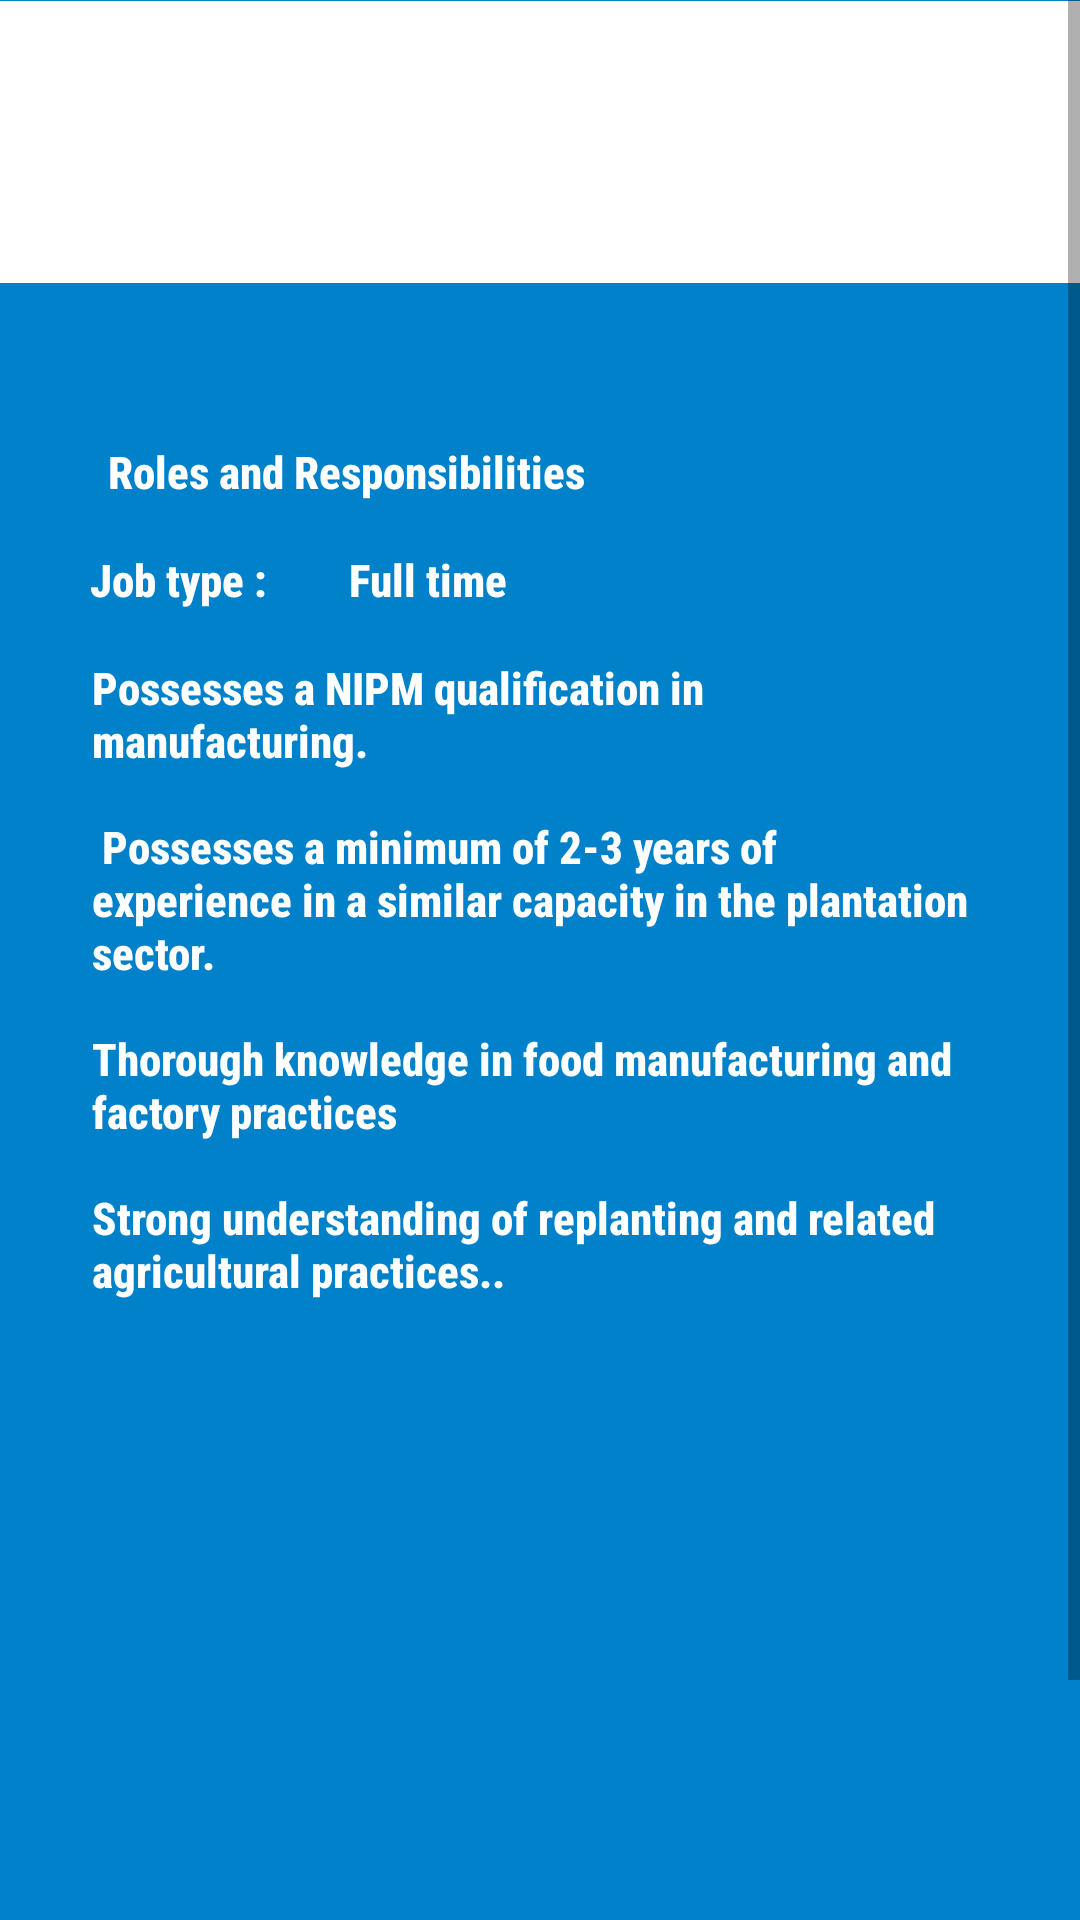

Reconstruct the res/layout file that produces this screen, plus the resources it refers to.
<!-- AndroidManifest.xml: application theme Theme.Empowerize -->
<!-- res/layout/activity_delete_job.xml -->
<?xml version="1.0" encoding="utf-8"?>
<ScrollView xmlns:android="http://schemas.android.com/apk/res/android"
    xmlns:app="http://schemas.android.com/apk/res-auto"
    xmlns:tools="http://schemas.android.com/tools"
    android:layout_width="match_parent"
    android:layout_height="match_parent"
    tools:context=".add_job_2">
<androidx.constraintlayout.widget.ConstraintLayout xmlns:android="http://schemas.android.com/apk/res/android"
    xmlns:app="http://schemas.android.com/apk/res-auto"
    xmlns:tools="http://schemas.android.com/tools"
    android:layout_width="match_parent"
    android:layout_height="match_parent"
    android:background="@color/blue"
    tools:context=".delete_job">

    <TextView
        android:id="@+id/vacancy_edit_shape"
        android:layout_width="411dp"
        android:layout_height="94dp"
        android:layout_marginBottom="637dp"
        android:background="@drawable/white_shape"
        app:layout_constraintBottom_toBottomOf="parent"
        app:layout_constraintEnd_toEndOf="parent"
        app:layout_constraintStart_toStartOf="parent"
        app:layout_constraintTop_toTopOf="parent" />

    <TextView
        android:id="@+id/edit_vacancy_jpo_type_box"
        android:layout_width="340dp"
        android:layout_height="491dp"
        android:background="@drawable/input_bg"
        app:layout_constraintBottom_toBottomOf="parent"
        app:layout_constraintEnd_toEndOf="parent"
        app:layout_constraintHorizontal_bias="0.492"
        app:layout_constraintStart_toStartOf="parent"
        app:layout_constraintTop_toBottomOf="@+id/vacancy_edit_shape"
        app:layout_constraintVertical_bias="0.178" />

    <Button
        android:id="@+id/delete_button"
        android:layout_width="127dp"
        android:layout_height="52dp"
        android:layout_marginStart="248dp"
        android:layout_marginTop="642dp"
        android:layout_marginEnd="36dp"
        android:layout_marginBottom="37dp"
        android:background="@drawable/custom_button"
        android:text="@string/delete"
        android:fontFamily="sans-serif-condensed-medium"
        android:textColor="@color/blue"
        android:textSize="20sp"
        app:layout_constraintBottom_toBottomOf="parent"
        app:layout_constraintEnd_toEndOf="parent"
        app:layout_constraintStart_toStartOf="parent"
        app:layout_constraintTop_toTopOf="parent" />


    <TextView
        android:id="@+id/roles_and_res_text"
        android:layout_width="wrap_content"
        android:layout_height="wrap_content"
        android:layout_marginStart="55dp"
        android:layout_marginTop="147dp"
        android:layout_marginEnd="184dp"
        android:layout_marginBottom="564dp"
        android:text="@string/roles_and_responsibilites"
        android:fontFamily="sans-serif-condensed-medium"
        android:textColor="@color/white"
        android:textSize="15sp"
        android:textStyle="bold"
        app:layout_constraintBottom_toBottomOf="parent"
        app:layout_constraintEnd_toEndOf="parent"
        app:layout_constraintStart_toStartOf="parent"
        app:layout_constraintTop_toTopOf="parent"
        app:layout_constraintVertical_bias="1.0" />

    <TextView
        android:id="@+id/job_type_text"
        android:layout_width="wrap_content"
        android:layout_height="wrap_content"
        android:layout_marginStart="56dp"
        android:layout_marginTop="183dp"
        android:layout_marginEnd="297dp"
        android:layout_marginBottom="528dp"
        android:text="@string/job_type"
        android:fontFamily="sans-serif-condensed-medium"
        android:textColor="@color/white"
        android:textSize="15sp"
        android:textStyle="bold"
        app:layout_constraintBottom_toBottomOf="parent"
        app:layout_constraintEnd_toEndOf="parent"
        app:layout_constraintStart_toStartOf="parent"
        app:layout_constraintTop_toTopOf="parent" />


    <TextView
        android:id="@+id/full_time_text"
        android:layout_width="wrap_content"
        android:layout_height="wrap_content"
        android:layout_marginStart="139dp"
        android:layout_marginTop="183dp"
        android:layout_marginEnd="214dp"
        android:layout_marginBottom="528dp"
        android:text="@string/full_time"
        android:fontFamily="sans-serif-condensed-medium"
        android:textColor="@color/white"
        android:textSize="15sp"
        android:textStyle="bold"
        app:layout_constraintBottom_toBottomOf="parent"
        app:layout_constraintEnd_toEndOf="parent"
        app:layout_constraintStart_toStartOf="parent"
        app:layout_constraintTop_toTopOf="parent" />

    <TextView
        android:id="@+id/qualification_text"
        android:layout_width="294dp"
        android:layout_height="220dp"
        android:layout_marginStart="56dp"
        android:layout_marginTop="219dp"
        android:layout_marginEnd="61dp"
        android:layout_marginBottom="292dp"
        android:fontFamily="sans-serif-condensed-medium"
        android:text="@string/quli_text"
        android:textColor="@color/white"
        android:textSize="15sp"
        android:textStyle="bold"
        app:layout_constraintBottom_toBottomOf="parent"
        app:layout_constraintEnd_toEndOf="parent"
        app:layout_constraintStart_toStartOf="parent"
        app:layout_constraintTop_toTopOf="parent"
        app:layout_constraintVertical_bias="0.0" />

    <ImageView
        android:id="@+id/edit_backward_button_delete"
        android:layout_width="32dp"
        android:layout_height="32dp"
        android:layout_marginStart="22dp"
        android:layout_marginTop="16dp"
        android:layout_marginEnd="357dp"
        android:layout_marginBottom="683dp"
        app:layout_constraintBottom_toBottomOf="parent"
        app:layout_constraintEnd_toEndOf="parent"
        app:layout_constraintStart_toStartOf="parent"
        app:layout_constraintTop_toTopOf="parent"
        app:srcCompat="@drawable/arrow_back_24" />


</androidx.constraintlayout.widget.ConstraintLayout>
    </ScrollView>
<!-- resources referenced by this layout -->
<resources>
  <color name="blue">#0081C9</color>
  <color name="white">#FFFFFFFF</color>
  <!-- drawable arrow_back_24 (drawable) -->
  <vector android:autoMirrored="true" android:height="24dp"
      android:tint="#0081C9" android:viewportHeight="24"
      android:viewportWidth="24" android:width="24dp" xmlns:android="http://schemas.android.com/apk/res/android">
      <path android:fillColor="@android:color/white" android:pathData="M20,11H7.83l5.59,-5.59L12,4l-8,8 8,8 1.41,-1.41L7.83,13H20v-2z"/>
  </vector>
  <!-- drawable custom_button (drawable) -->
  <?xml version="1.0" encoding="utf-8"?>
  <shape xmlns:android="http://schemas.android.com/apk/res/android">
  
          <solid android:color="@color/white"/>
          <corners
              android:radius="22dp"
              />
  </shape>
  <!-- drawable white_shape (drawable) -->
  <?xml version="1.0" encoding="utf-8"?>
  <shape xmlns:android="http://schemas.android.com/apk/res/android"
  
      android:shape="rectangle">
      <solid android:color="@color/white"/>
      <corners android:bottomLeftRadius="20dp"
          android:bottomRightRadius="20dp"
          />
  
  
  
  </shape>
  <string name="delete">Delete</string>
  <string name="full_time">Full time</string>
  <string name="job_type">Job type :</string>
  <string name="quli_text">Possesses a NIPM qualification in manufacturing.\n\n<br /> Possesses a minimum of 2-3 years of experience in a similar capacity in the plantation sector.\n\n<br />Thorough knowledge in food manufacturing and factory practices\n\nStrong understanding of replanting
  and related agricultural practices..</string>
  <string name="roles_and_responsibilites">Roles and Responsibilities</string>
  <style name="Theme.Empowerize" parent="Theme.AppCompat.DayNight.NoActionBar">
          
          <item name="colorPrimary">@color/purple_500</item>
          <item name="colorPrimaryVariant">@color/purple_700</item>
          <item name="colorOnPrimary">@color/white</item>
          
          <item name="colorSecondary">@color/teal_200</item>
          <item name="colorSecondaryVariant">@color/teal_700</item>
          
          <item name="android:statusBarColor">?attr/colorPrimaryVariant</item>
          
      </style>
  <color name="purple_500">#FF6200EE</color>
  <color name="purple_700">#FF3700B3</color>
  <color name="teal_200">#FF03DAC5</color>
  <color name="teal_700">#FF018786</color>
</resources>
